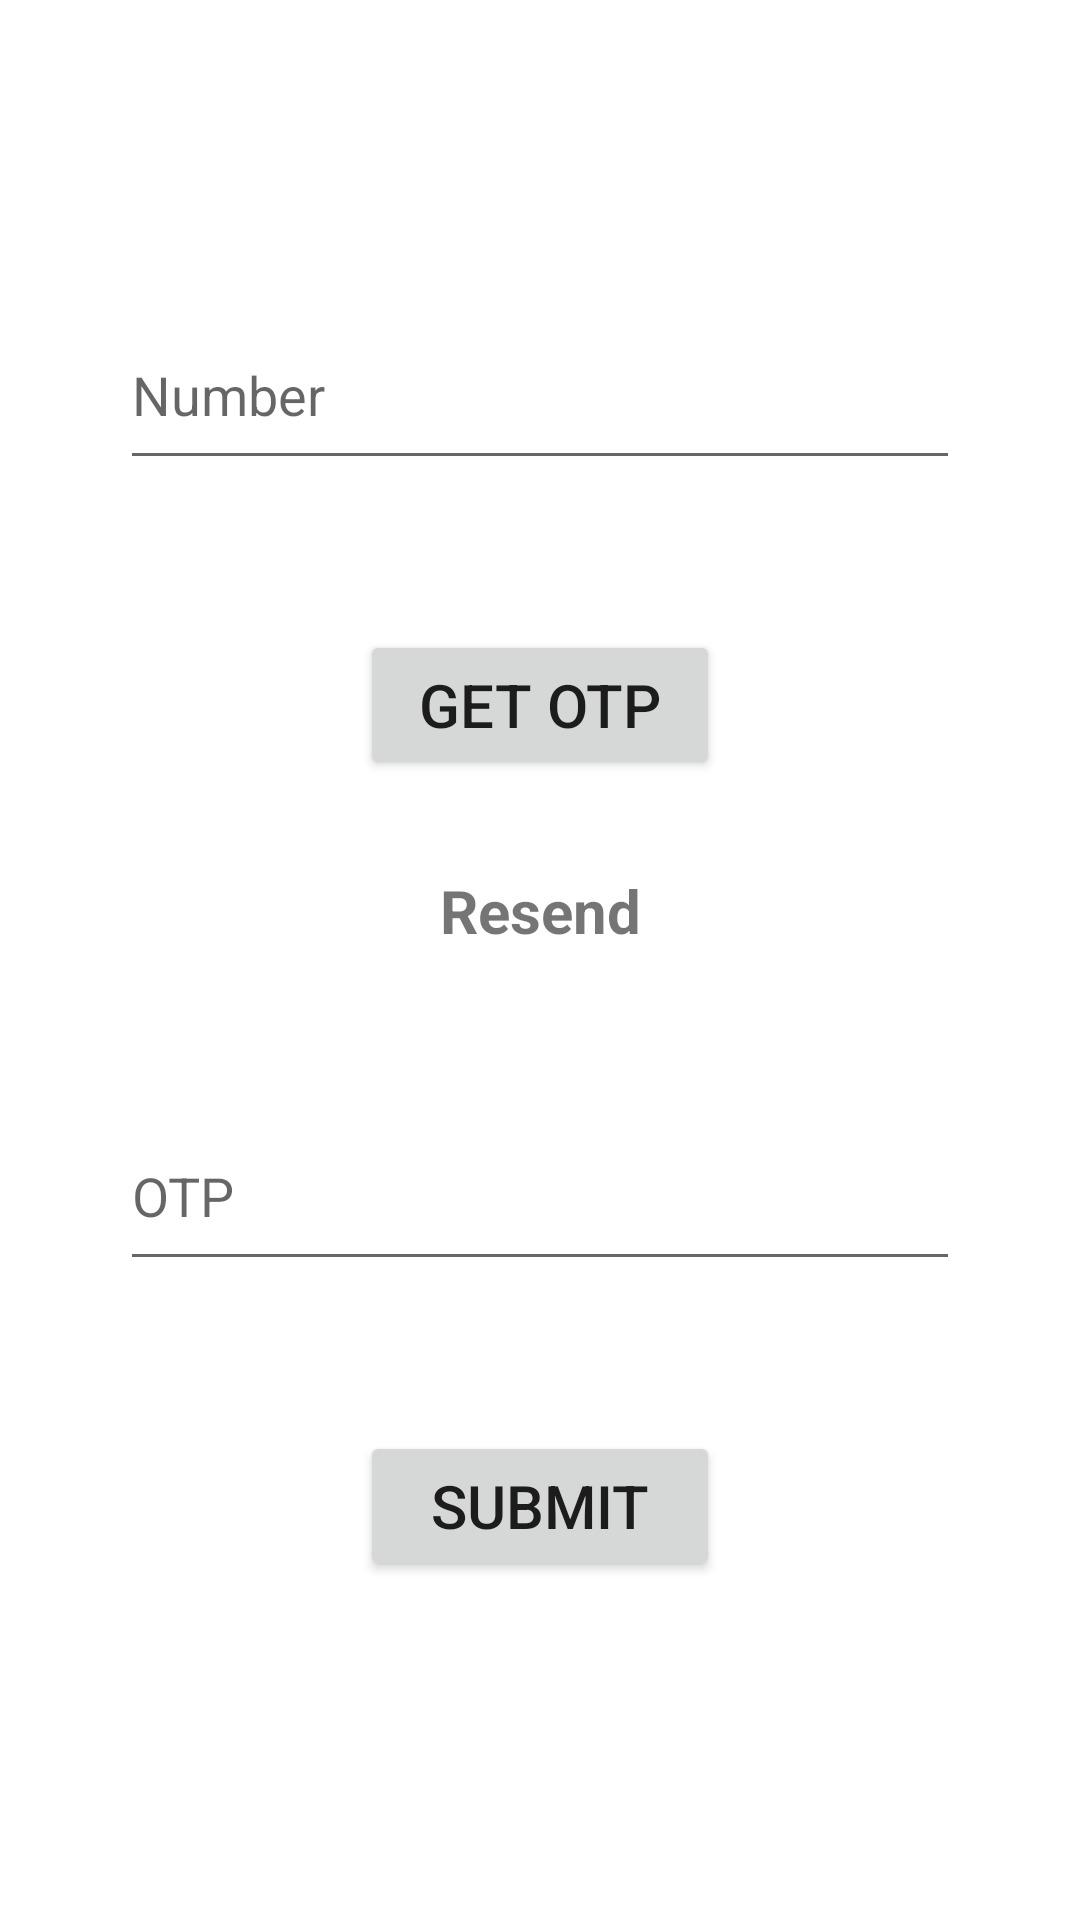

Layout XML and referenced resources for this Android screen:
<!-- AndroidManifest.xml: application theme Theme.FireBasePhoneAuth -->
<!-- res/layout/activity_main.xml -->
<?xml version="1.0" encoding="utf-8"?>
<layout xmlns:android="http://schemas.android.com/apk/res/android"
    xmlns:app="http://schemas.android.com/apk/res-auto"
    xmlns:tools="http://schemas.android.com/tools">

    <androidx.constraintlayout.widget.ConstraintLayout
        android:layout_width="match_parent"
        android:layout_height="match_parent">

        <EditText
            android:id="@+id/phNum"
            android:layout_width="match_parent"
            android:layout_height="60dp"
            android:hint="Number"
            android:layout_marginTop="100dp"
            android:layout_marginHorizontal="40dp"
            app:layout_constraintStart_toStartOf="parent"
            app:layout_constraintEnd_toEndOf="parent"
            app:layout_constraintTop_toTopOf="parent"/>

        <Button
            android:id="@+id/btn"
            android:layout_width="0dp"
            android:layout_height="50dp"
            android:layout_marginTop="50dp"
            android:text="Get Otp"
            android:textSize="20sp"
            android:layout_marginHorizontal="80dp"
            app:layout_constraintStart_toStartOf="@id/phNum"
            app:layout_constraintEnd_toEndOf="@id/phNum"
            app:layout_constraintTop_toBottomOf="@id/phNum"/>

        <EditText
            android:id="@+id/otp"
            android:layout_width="match_parent"
            android:layout_height="60dp"
            android:hint="OTP"
            android:layout_marginTop="50dp"
            android:layout_marginHorizontal="40dp"
            android:inputType="none"
            app:layout_constraintStart_toStartOf="parent"
            app:layout_constraintEnd_toEndOf="parent"
            app:layout_constraintTop_toBottomOf="@id/resend"/>

        <TextView
            android:id="@+id/resend"
            android:layout_width="wrap_content"
            android:layout_height="wrap_content"
            android:text="Resend"
            android:textSize="20sp"
            android:textStyle="bold"
            android:layout_marginTop="30dp"
            app:layout_constraintTop_toBottomOf="@id/btn"
            app:layout_constraintStart_toStartOf="@id/btn"
            app:layout_constraintEnd_toEndOf="@id/btn"/>

        <Button
            android:id="@+id/submit"
            android:layout_width="0dp"
            android:layout_height="50dp"
            android:layout_marginTop="50dp"
            android:text="Submit"
            android:textSize="20sp"
            android:layout_marginHorizontal="80dp"
            app:layout_constraintStart_toStartOf="@id/otp"
            app:layout_constraintEnd_toEndOf="@id/otp"
            app:layout_constraintTop_toBottomOf="@id/otp"/>



    </androidx.constraintlayout.widget.ConstraintLayout>

</layout>
<!-- resources referenced by this layout -->
<resources>
  <style name="Theme.FireBasePhoneAuth" parent="Theme.MaterialComponents.DayNight.DarkActionBar">
          
          <item name="colorPrimary">@color/purple_500</item>
          <item name="colorPrimaryVariant">@color/purple_700</item>
          <item name="colorOnPrimary">@color/white</item>
          
          <item name="colorSecondary">@color/teal_200</item>
          <item name="colorSecondaryVariant">@color/teal_700</item>
          <item name="colorOnSecondary">@color/black</item>
          
          <item name="android:statusBarColor" tools:targetApi="l">?attr/colorPrimaryVariant</item>
          
      </style>
  <!-- not gathered from this repository: default colours our renderer supplied (Android Studio template values) -->
  <color name="purple_500">#FF6200EE</color>
  <color name="purple_700">#FF3700B3</color>
  <color name="teal_200">#FF03DAC5</color>
  <color name="teal_700">#FF018786</color>
  <color name="black">#FF000000</color>
  <color name="white">#FFFFFFFF</color>
</resources>
